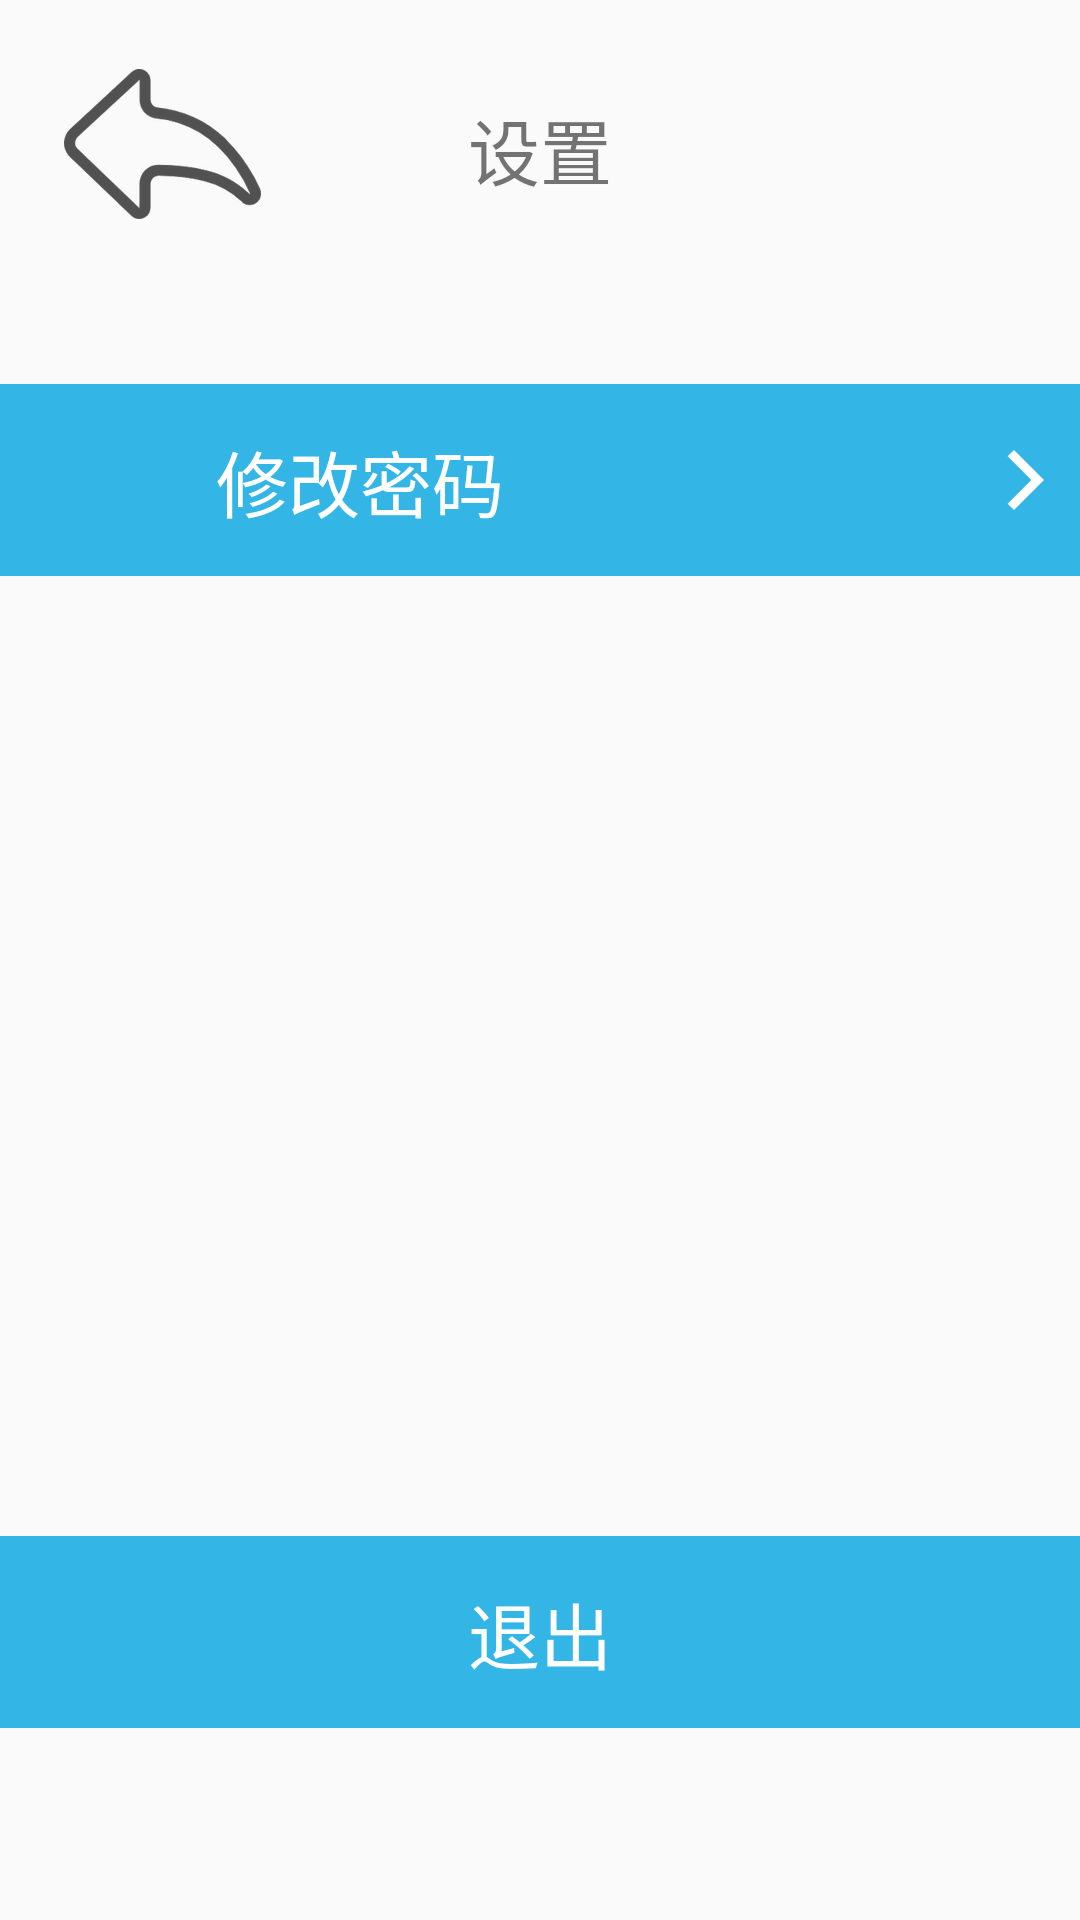

This screen was rendered from an Android layout file. Write that file and the resources it references.
<!-- AndroidManifest.xml: application theme AppTheme -->
<!-- res/layout/activity_setting_user.xml -->
<?xml version="1.0" encoding="utf-8"?>
<android.support.constraint.ConstraintLayout xmlns:android="http://schemas.android.com/apk/res/android"
    xmlns:app="http://schemas.android.com/apk/res-auto"
    xmlns:tools="http://schemas.android.com/tools"
    android:layout_width="match_parent"
    android:layout_height="match_parent">


    <android.support.constraint.Guideline
        android:id="@+id/guideline37"
        android:layout_width="wrap_content"
        android:layout_height="wrap_content"
        android:orientation="vertical"
        app:layout_constraintGuide_percent="0.66" />

    <android.support.constraint.Guideline
        android:id="@+id/guideline38"
        android:layout_width="wrap_content"
        android:layout_height="wrap_content"
        android:orientation="vertical"
        app:layout_constraintGuide_percent="0.33" />

    <android.support.constraint.Guideline
        android:id="@+id/guideline21"
        android:layout_width="wrap_content"
        android:layout_height="wrap_content"
        android:orientation="horizontal"
        app:layout_constraintGuide_percent="0.7" />

    <android.support.constraint.Guideline
        android:id="@+id/guideline41"
        android:layout_width="wrap_content"
        android:layout_height="wrap_content"
        android:orientation="horizontal"
        app:layout_constraintGuide_percent="0.8" />

    <android.support.constraint.Guideline
        android:id="@+id/guideline42"
        android:layout_width="wrap_content"
        android:layout_height="wrap_content"
        android:orientation="horizontal"
        app:layout_constraintGuide_percent="0.85" />

    <android.support.constraint.Guideline
        android:id="@+id/guideline40"
        android:layout_width="wrap_content"
        android:layout_height="wrap_content"
        android:orientation="horizontal"
        app:layout_constraintGuide_percent="0.9" />

    <android.support.constraint.Guideline
        android:id="@+id/guideline8"
        android:layout_width="wrap_content"
        android:layout_height="wrap_content"
        android:orientation="horizontal"
        app:layout_constraintGuide_percent="0.1" />

    <android.support.constraint.Guideline
        android:id="@+id/guideline7"
        android:layout_width="wrap_content"
        android:layout_height="wrap_content"
        android:orientation="horizontal"
        app:layout_constraintGuide_percent="0.2" />

    <android.support.constraint.Guideline
        android:id="@+id/guideline39"
        android:layout_width="wrap_content"
        android:layout_height="wrap_content"
        android:orientation="horizontal"
        app:layout_constraintGuide_percent="0.25" />

    <android.support.constraint.Guideline
        android:id="@+id/guideline12"
        android:layout_width="wrap_content"
        android:layout_height="wrap_content"
        android:orientation="horizontal"
        app:layout_constraintGuide_percent="0.05" />

    <android.support.constraint.Guideline
        android:id="@+id/guideline9"
        android:layout_width="wrap_content"
        android:layout_height="wrap_content"
        android:orientation="horizontal"
        app:layout_constraintGuide_percent="0.3" />

    <android.support.constraint.Guideline
        android:id="@+id/guideline10"
        android:layout_width="wrap_content"
        android:layout_height="wrap_content"
        android:orientation="horizontal"
        app:layout_constraintGuide_percent="0.4" />

    <android.support.constraint.Guideline
        android:id="@+id/guideline36"
        android:layout_width="wrap_content"
        android:layout_height="wrap_content"
        android:orientation="horizontal"
        app:layout_constraintGuide_percent="0.45" />

    <android.support.constraint.Guideline
        android:id="@+id/guideline35"
        android:layout_width="wrap_content"
        android:layout_height="wrap_content"
        android:orientation="horizontal"
        app:layout_constraintGuide_percent="0.35" />

    <android.support.constraint.Guideline
        android:id="@+id/guideline11"
        android:layout_width="wrap_content"
        android:layout_height="wrap_content"
        android:orientation="horizontal"
        app:layout_constraintGuide_percent="0.5" />

    <android.support.constraint.Guideline
        android:id="@+id/guideline20"
        android:layout_width="wrap_content"
        android:layout_height="wrap_content"
        android:orientation="horizontal"
        app:layout_constraintGuide_percent="0.6" />

    <ImageButton
        android:id="@+id/registerBackBtn"
        android:layout_width="wrap_content"
        android:layout_height="wrap_content"
        android:background="@android:color/transparent"
        android:contentDescription="@string/LoginImage"
        app:layout_constraintBottom_toTopOf="@+id/guideline8"
        app:layout_constraintEnd_toStartOf="@+id/guideline15"
        app:layout_constraintStart_toStartOf="@+id/guideline16"
        app:layout_constraintTop_toTopOf="@+id/guideline12"
        app:srcCompat="@mipmap/fanhui" />

    <android.support.constraint.Guideline
        android:id="@+id/guideline15"
        android:layout_width="wrap_content"
        android:layout_height="wrap_content"
        android:orientation="vertical"
        app:layout_constraintGuide_percent="0.2" />

    <android.support.constraint.Guideline
        android:id="@+id/guideline16"
        android:layout_width="wrap_content"
        android:layout_height="wrap_content"
        android:orientation="vertical"
        app:layout_constraintGuide_percent="0.1" />

    <android.support.constraint.Guideline
        android:id="@+id/guideline18"
        android:layout_width="wrap_content"
        android:layout_height="wrap_content"
        android:orientation="vertical"
        app:layout_constraintGuide_percent="0.8" />

    <android.support.constraint.Guideline
        android:id="@+id/guideline13"
        android:layout_width="wrap_content"
        android:layout_height="wrap_content"
        android:orientation="vertical"
        app:layout_constraintGuide_percent="0.8" />

    <android.support.constraint.Guideline
        android:id="@+id/guideline19"
        android:layout_width="wrap_content"
        android:layout_height="wrap_content"
        android:orientation="vertical"
        app:layout_constraintGuide_percent="0.9" />

    <TextView
        android:id="@+id/textView2"
        android:layout_width="0dp"
        android:layout_height="0dp"
        android:text="设置"
        android:textAlignment="center"
        android:textSize="24sp"
        app:layout_constraintBottom_toTopOf="@+id/guideline8"
        app:layout_constraintEnd_toStartOf="@+id/guideline18"
        app:layout_constraintStart_toStartOf="@+id/guideline15"
        app:layout_constraintTop_toTopOf="@+id/guideline12" />

    <ImageButton
        android:id="@+id/imageButton2"
        android:layout_width="0dp"
        android:layout_height="0dp"
        android:background="@android:color/holo_blue_light"
        app:layout_constraintBottom_toTopOf="@+id/guideline9"
        app:layout_constraintEnd_toEndOf="parent"
        app:layout_constraintStart_toStartOf="parent"
        app:layout_constraintTop_toTopOf="@+id/guideline7"
        tools:srcCompat="@android:color/holo_blue_light" />

    <ImageButton
        android:id="@+id/exitImgBtn"
        android:layout_width="0dp"
        android:layout_height="0dp"
        android:background="@android:color/holo_blue_light"
        app:layout_constraintBottom_toTopOf="@+id/guideline40"
        app:layout_constraintEnd_toEndOf="parent"
        app:layout_constraintHorizontal_bias="0.0"
        app:layout_constraintStart_toStartOf="parent"
        app:layout_constraintTop_toTopOf="@+id/guideline41"
        app:layout_constraintVertical_bias="0.0"
        tools:srcCompat="@android:color/holo_blue_light" />

    <TextView
        android:id="@+id/textView3"
        android:layout_width="0dp"
        android:layout_height="wrap_content"
        android:text="修改密码"
        android:textColor="@color/white"
        android:textSize="24sp"
        app:layout_constraintBottom_toTopOf="@+id/guideline39"
        app:layout_constraintEnd_toStartOf="@+id/guideline37"
        app:layout_constraintStart_toStartOf="@+id/guideline15"
        app:layout_constraintTop_toTopOf="@+id/guideline39" />

    <TextView
        android:id="@+id/exitText"
        android:layout_width="0dp"
        android:layout_height="wrap_content"
        android:text="退出"
        android:textAlignment="center"
        android:textColor="@color/white"
        android:textSize="24sp"
        app:layout_constraintBottom_toTopOf="@+id/guideline42"
        app:layout_constraintEnd_toStartOf="@+id/guideline18"
        app:layout_constraintStart_toStartOf="@+id/guideline15"
        app:layout_constraintTop_toTopOf="@+id/guideline42" />

    <ImageButton
        android:id="@+id/imageButton4"
        android:layout_width="0dp"
        android:layout_height="wrap_content"
        android:background="@android:color/transparent"
        app:layout_constraintBottom_toTopOf="@+id/guideline39"
        app:layout_constraintEnd_toEndOf="@+id/imageButton2"
        app:layout_constraintStart_toStartOf="@+id/guideline19"
        app:layout_constraintTop_toTopOf="@+id/guideline39"
        app:srcCompat="@drawable/ic_baseline_arrow_forward_ios_24"
        tools:ignore="VectorDrawableCompat" />

</android.support.constraint.ConstraintLayout>
<!-- resources referenced by this layout -->
<resources>
  <color name="white">#FFFFFFFF</color>
  <!-- drawable ic_baseline_arrow_forward_ios_24 (drawable) -->
  <vector xmlns:android="http://schemas.android.com/apk/res/android"
      android:width="24dp"
      android:height="24dp"
      android:viewportWidth="24"
      android:viewportHeight="24"
      >
    <path
        android:fillColor="#FFFFFF"
  
        android:pathData="M5.88,4.12L13.76,12l-7.88,7.88L8,22l10,-10L8,2z"/>
  </vector>
  <!-- mipmap fanhui: png bitmap (mipmap-hdpi, 6185 bytes) -->
  <string name="LoginImage">LoginImage</string>
  <style name="AppTheme" parent="Theme.AppCompat.Light.NoActionBar">
          
  
          
          <item name="android:windowNoTitle">true</item>
      </style>
</resources>
